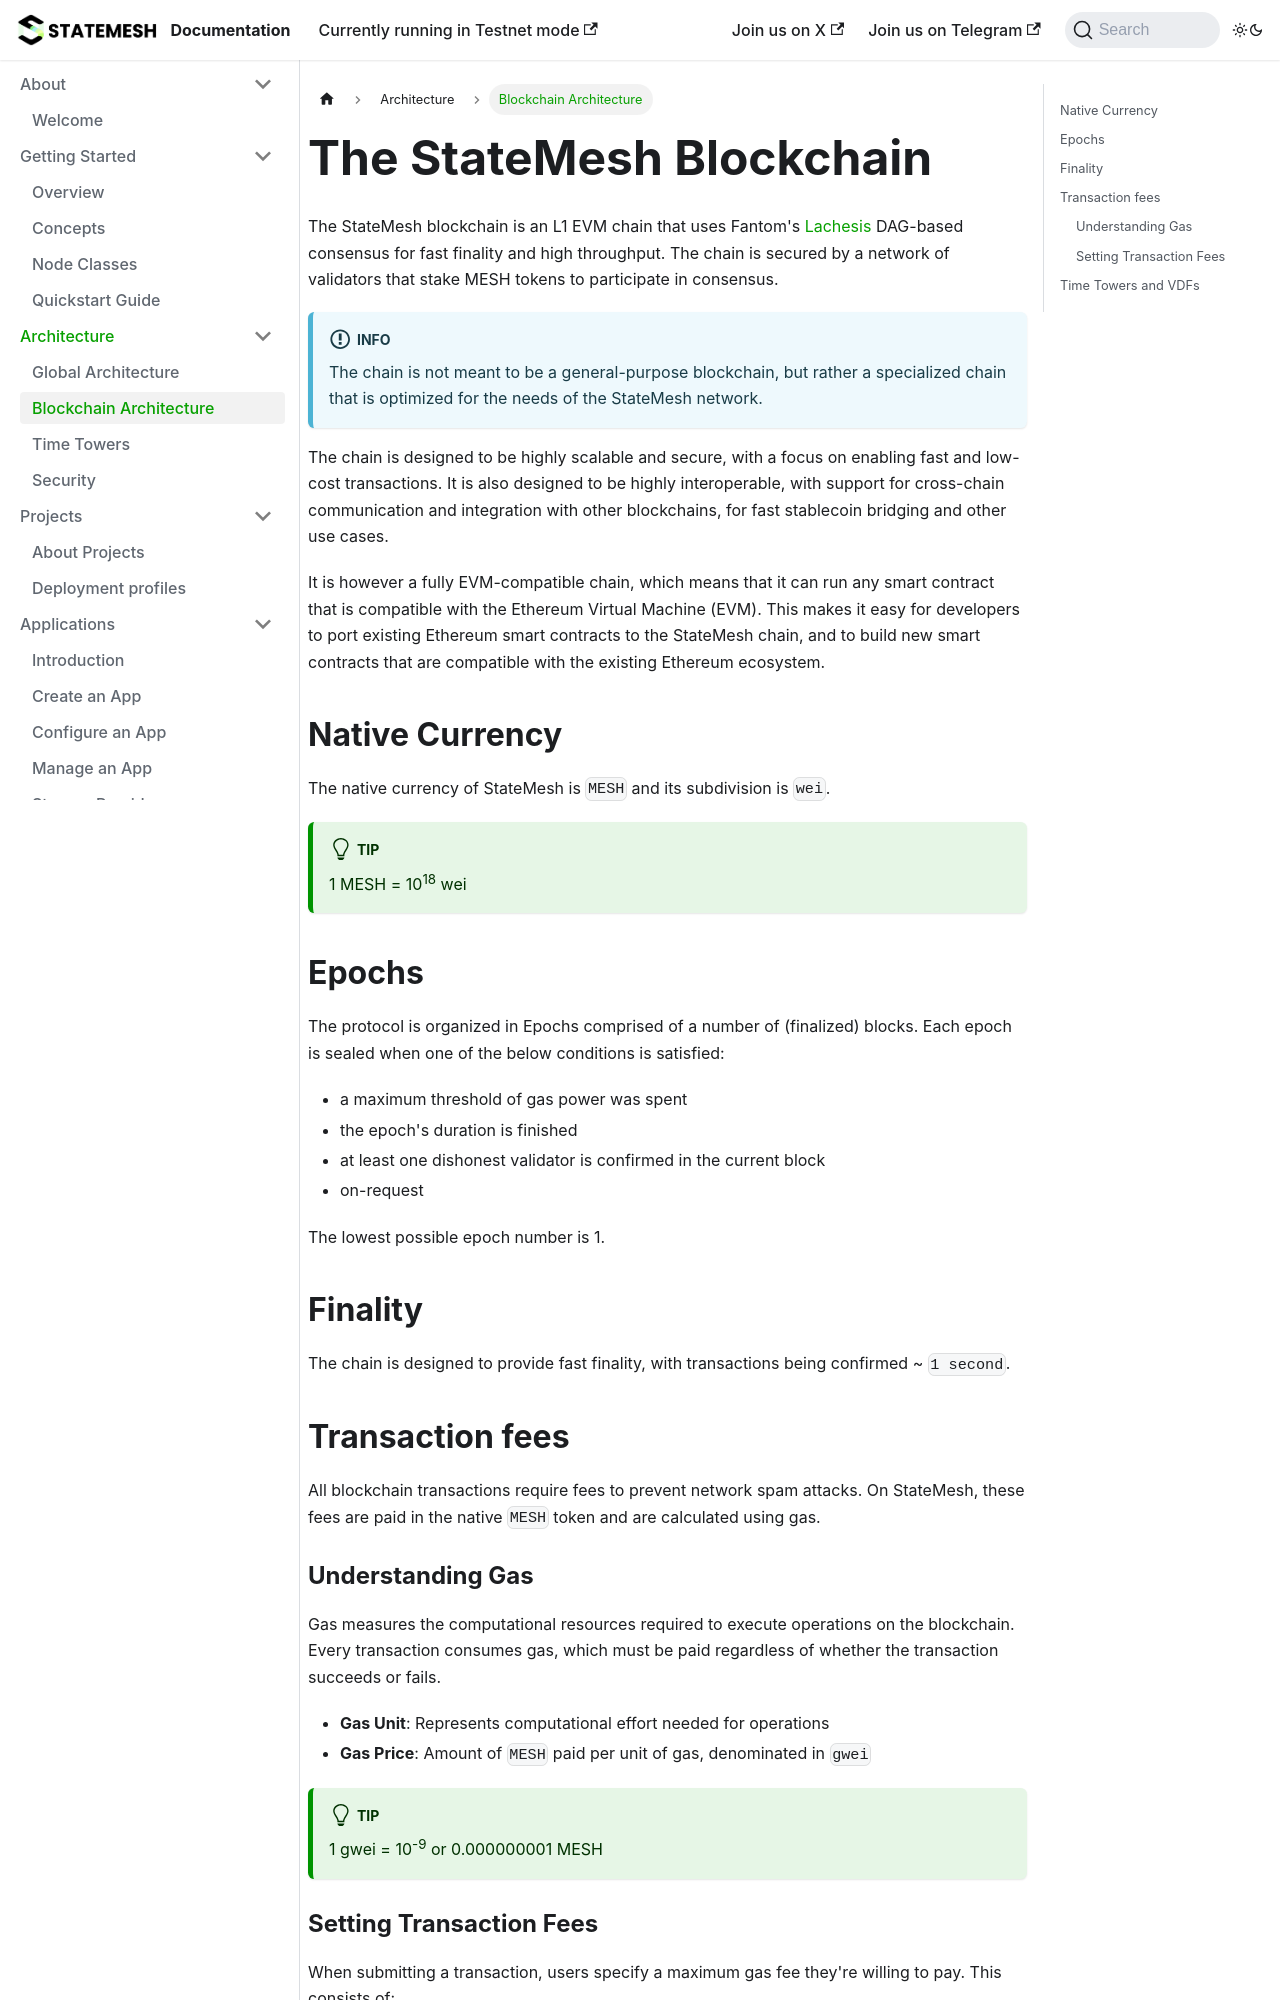

repository: state-mesh/statemesh-docs · page: architecture/blockchain.html · generator: docusaurus

---
title: "The StateMesh Blockchain"
---
The StateMesh blockchain is an L1 EVM chain that uses Fantom's [Lachesis](https://arxiv.org/abs/2108.01900) DAG-based consensus for fast finality and high throughput. The chain is secured by a network of validators that stake MESH tokens to participate in consensus.

:::info
The chain is not meant to be a general-purpose blockchain, but rather a specialized chain that is optimized for the needs of the StateMesh network.
:::

The chain is designed to be highly scalable and secure, with a focus on enabling fast and low-cost transactions. It is also designed to be highly interoperable, with support for cross-chain communication and integration with other blockchains, for fast stablecoin bridging and other use cases.

It is however a fully EVM-compatible chain, which means that it can run any smart contract that is compatible with the Ethereum Virtual Machine (EVM). This makes it easy for developers to port existing Ethereum smart contracts to the StateMesh chain, and to build new smart contracts that are compatible with the existing Ethereum ecosystem.

## Native Currency
The native currency of StateMesh is `MESH` and its subdivision is `wei`.

:::tip
1 MESH = 10<sup>18</sup> wei
:::

## Epochs
The protocol is organized in Epochs comprised of a number of (finalized) blocks. Each epoch is sealed when one of the below conditions is satisfied:

- a maximum threshold of gas power was spent
- the epoch's duration is finished
- at least one dishonest validator is confirmed in the current block
- on-request

The lowest possible epoch number is 1.

## Finality
The chain is designed to provide fast finality, with transactions being confirmed ~ `1 second`.

## Transaction fees
All blockchain transactions require fees to prevent network spam attacks. On StateMesh, these fees are paid in the native `MESH` token and are calculated using gas.

### Understanding Gas
Gas measures the computational resources required to execute operations on the blockchain. Every transaction consumes gas, which must be paid regardless of whether the transaction succeeds or fails.

- **Gas Unit**: Represents computational effort needed for operations
- **Gas Price**: Amount of `MESH` paid per unit of gas, denominated in `gwei`

:::tip
1 gwei = 10<sup>-9</sup> or 0.000000001 MESH
:::
